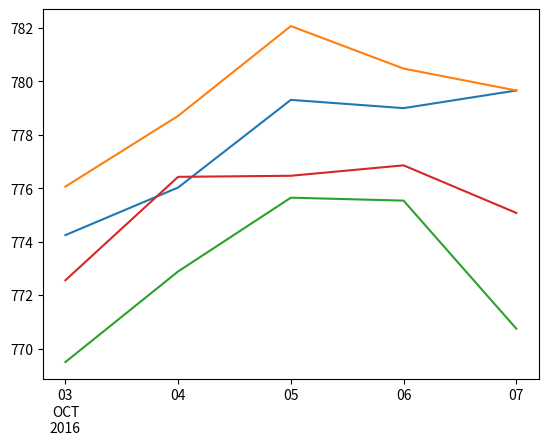

Python code for this plot:
import matplotlib.pyplot as plt 
import math

financial_data = [
['10-03-16',774.25,776.065002,769.5,772.559998],
['10-04-16',776.030029,778.710022,772.890015,776.429993],
['10-05-16',779.309998,782.070007,775.650024,776.469971],
['10-06-16',779,780.47998,775.539978,776.859985],
['10-07-16',779.659973,779.659973,770.75,775.080017]]
x,y1,y2,y3,y4 = [],[],[],[],[]
for i in financial_data:
    x.append(int(i[0][-5:-3]))
    y1.append(i[1])
    y2.append(i[2])
    y3.append(i[3])
    y4.append(i[4])
plt.plot(x,y1)
plt.plot(x,y2)
plt.plot(x,y3)
plt.plot(x,y4)
plt.xticks([3,4,5,6,7],['03\nOCT\n2016', '04', '05', '06', '07'])
plt.show()
